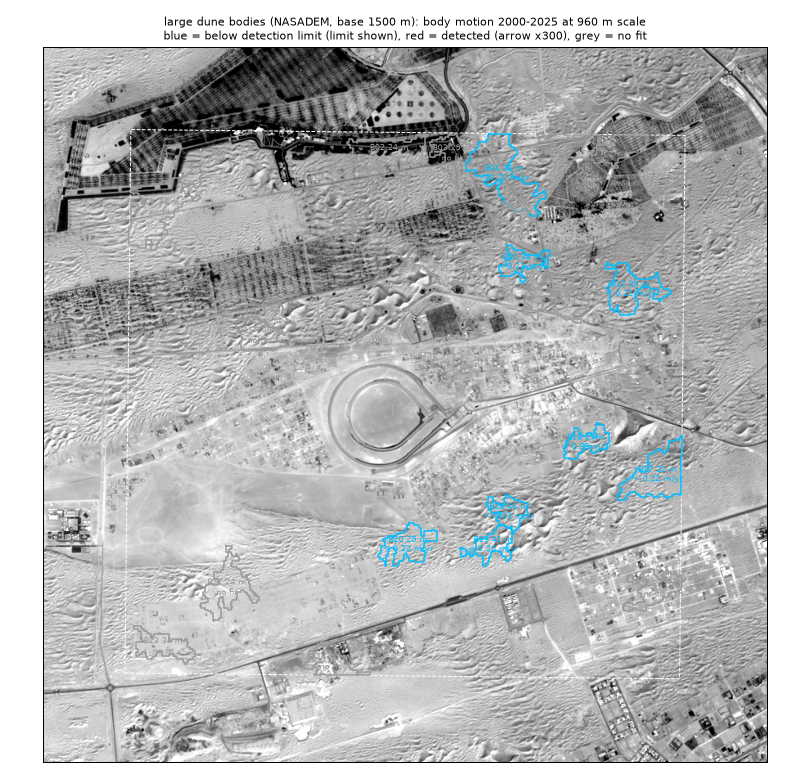

The file beside this chart, header and first rows:
draa, lon, lat, height_m, area_km2, dem_image_corr, body_valid, body_n_epochs, body_speed_myr, body_estimate_east_north_myr, body_estimate_heading_deg, body_detection_limit_myr, body_detected, body_heading_deg, bedform_windows_on_outline, bedform_share_detected, bedform_detected_speed_median_myr
B09, 55.53, 24.08, 58.0, 0.572, 0.449, False, 0, , , , , False, , 17, 0.353, 0.514
B15, 55.5, 24.07, 57.8, 0.371, 0.251, False, 0, , , , , False, , 26, 0.462, 0.687
B18, 55.54, 24.04, 45.9, 0.277, 0.333, True, 14, 0.106, [0.106, -0.002], 90.9, 0.232, False, , 43, 0.907, 0.734
B06, 55.51, 24.09, 44.6, 0.256, 0.195, False, 0, , , , , False, , 11, 0.545, 0.477
B14, 55.5, 24.07, 43.2, 0.261, 0.287, False, 0, , , , , False, , 3, 0.333, 0.52
B19, 55.54, 24.04, 41.2, 0.305, 0.317, True, 14, 0.119, [0.096, 0.07], 54.1, 0.204, False, , 55, 0.782, 0.677
B07, 55.52, 24.09, 40.4, 0.383, 0.176, False, 0, , , , , False, , 3, 1.0, 0.429
B10, 55.55, 24.08, 37.7, 0.272, 0.25, True, 14, 0.058, [0.058, 0.001], 88.7, 0.207, False, , 48, 0.729, 0.711
B12, 55.57, 24.08, 34.8, 0.524, 0.228, True, 14, 0.105, [0.091, 0.051], 60.8, 0.207, False, , 76, 0.868, 0.623
B05, 55.48, 24.09, 33.9, 0.963, 0.192, False, 0, , , , , False, , 74, 0.851, 0.625
B08, 55.54, 24.09, 33.8, 0.503, 0.24, False, 0, , , , , False, , 57, 0.632, 0.586
B23, 55.48, 24.02, 33.6, 0.365, 0.343, False, 0, , , , , False, , 0, , 
B17, 55.57, 24.05, 32.1, 0.726, 0.207, True, 14, 0.04, [0.035, 0.018], 62.5, 0.219, False, , 82, 0.476, 0.626
B13, 55.55, 24.08, 30.6, 0.267, 0.419, False, 0, , , , , False, , 32, 0.625, 0.673
B11, 55.55, 24.08, 29.3, 0.396, 0.294, False, 0, , , , , False, , 44, 0.705, 0.609
B03, 55.53, 24.1, 29.2, 0.346, 0.35, False, 0, , , , , False, , 9, 0.889, 0.492
B20, 55.53, 24.04, 28.8, 0.432, 0.217, True, 14, 0.174, [0.174, -0.017], 95.4, 0.215, False, , 57, 0.895, 1.074
B04, 55.54, 24.1, 27.1, 0.942, 0.224, True, 14, 0.074, [0.073, -0.006], 94.5, 0.205, False, , 86, 0.488, 0.554
B16, 55.56, 24.05, 26.9, 0.281, 0.394, True, 14, 0.525, [0.525, -0.007], 90.8, 0.853, False, , 31, 0.355, 0.678
B21, 55.57, 24.03, 25.3, 0.392, 0.196, False, 0, , , , , False, , 0, , 
B24, 55.51, 24.02, 25.3, 0.363, 0.206, False, 0, , , , , False, , 0, , 
B22, 55.49, 24.03, 24.5, 0.532, 0.179, False, 0, , , , , False, , 0, , 
B02, 55.52, 24.1, 24.1, 0.631, 0.241, False, 0, , , , , False, , 23, 0.435, 0.47
B01, 55.56, 24.1, 17.8, 0.716, 0.204, False, 0, , , , , False, , 20, 0.1, 0.85
